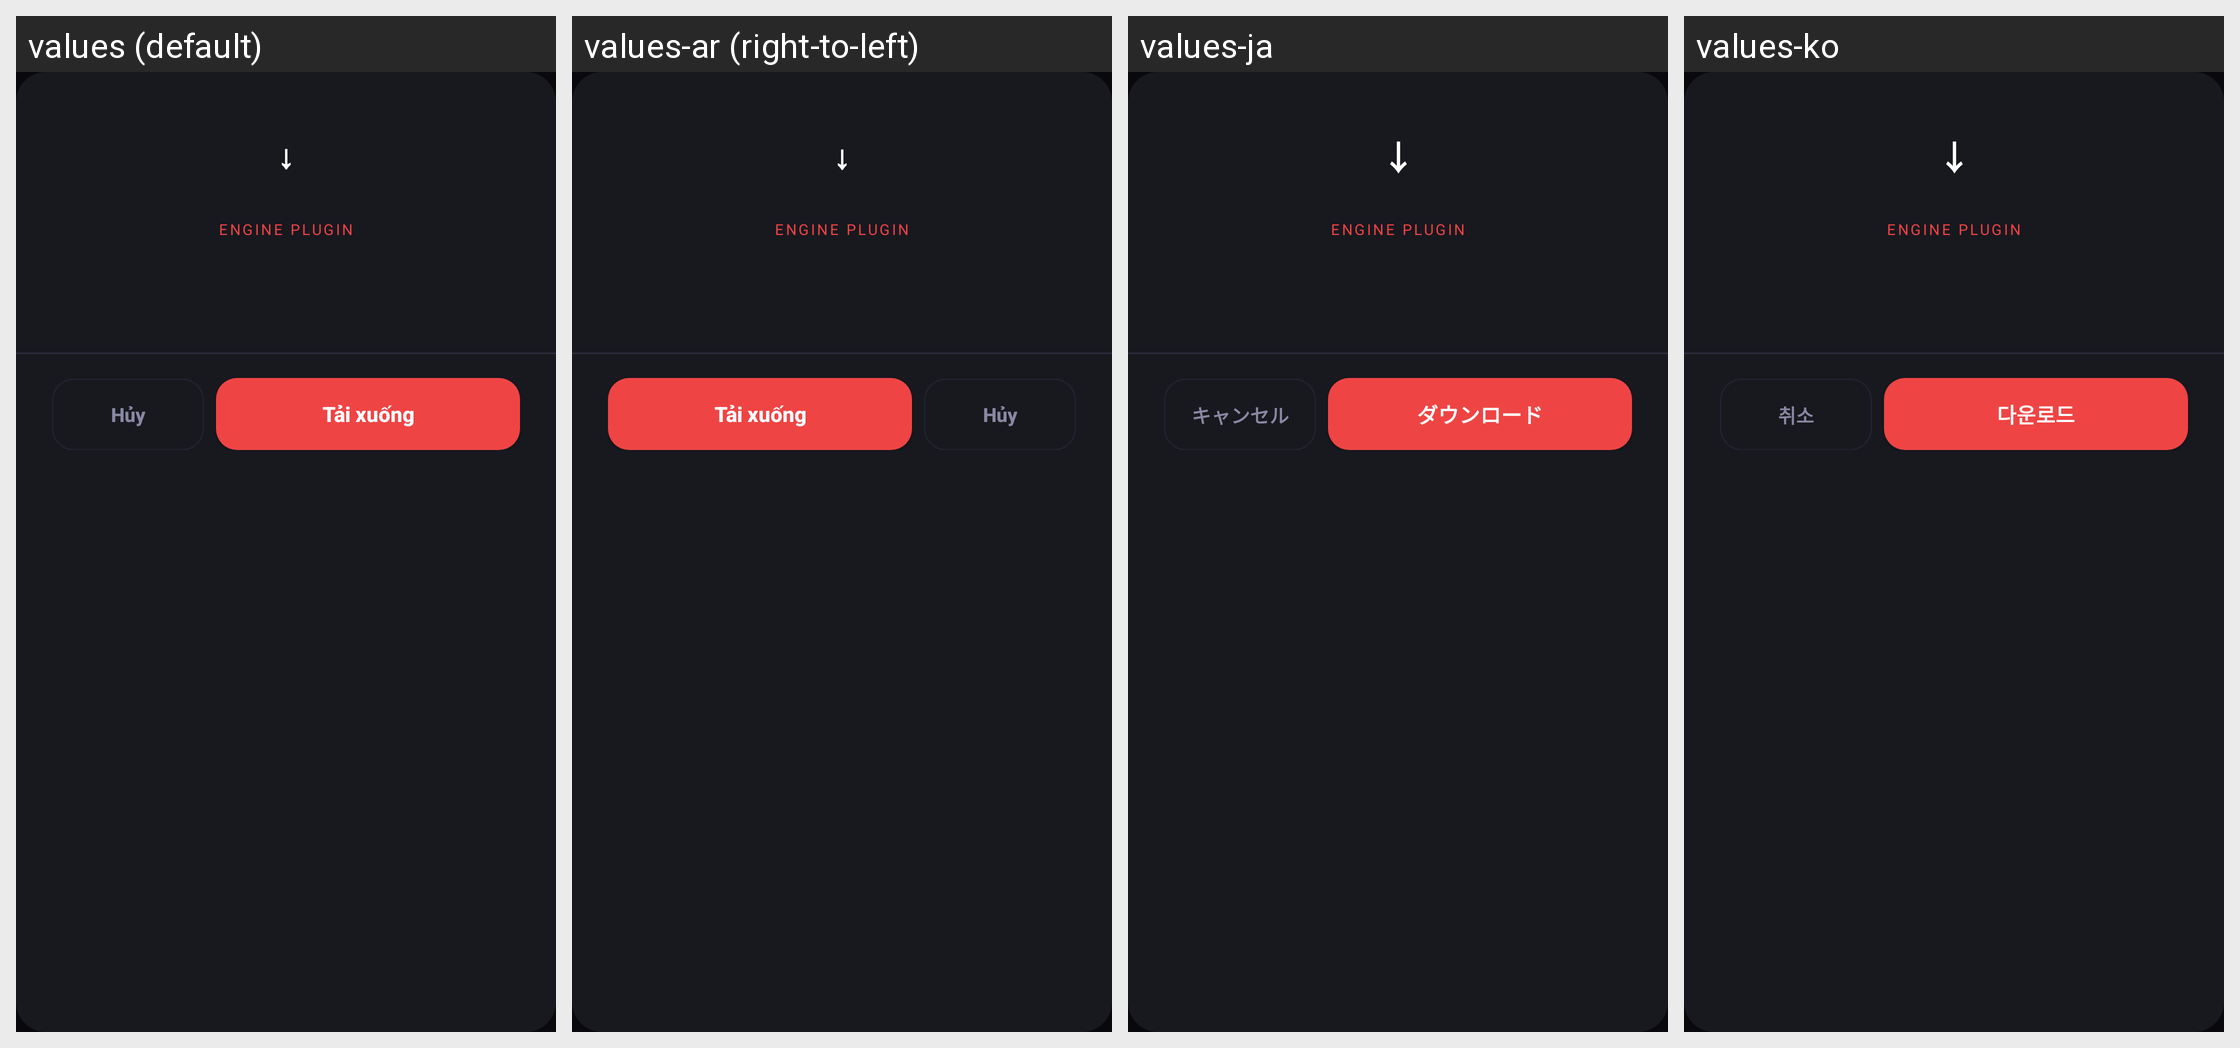

Strings drawn on this Android screen and how each of the app's shown locales translates them:
Android screen res/layout/dialog_engine_plugin_required.xml rendered under 4 locales, left to right: values (default), values-ar (right-to-left), values-ja, values-ko. Device: Nexus 5 (rendered at 1080×1920; each locale shown at half size, 540×960, under a caption strip naming it); theme Theme.MinHub.
Other locales in the repository, not shown: values-af, values-am, values-as, values-az, values-be, values-bg, values-bn, values-bs, values-ca, values-cs, values-da, values-de, values-el, values-en, values-en-rGB, values-es, values-es-rUS, values-et, values-eu, values-fa, values-fi, values-fr, values-fr-rCA, values-gl, values-gu, values-hi, values-hr, values-hu, values-hy, values-in, values-is, values-it, values-iw, values-ka, values-kk, values-km, values-kn, values-ky, values-lo, values-lt, values-lv, values-mk, values-ml, values-mn, values-mr, values-ms, values-my, values-nb, values-ne, values-nl, values-or, values-pa, values-pl, values-pt, values-pt-rBR, values-pt-rPT, values-ro, values-ru, values-si, values-sk, values-sl, values-sq, values-sr, values-sv, values-sw, values-ta, values-te, values-th, values-tl, values-tr, values-uk, values-ur, values-uz, values-vi, values-zh, values-zh-rCN, values-zh-rHK, values-zh-rTW, values-zu.
Strings drawn on this screen, with the default value and each locale's value (text and hints the layout hard-codes, and strings that could not be matched under every locale, appear in the picture but are not listed):

dialog_cancel
  values: Hủy
  values-ar: Hủy  [not translated; the default value is used]
  values-ja: キャンセル
  values-ko: 취소

engine_plugin_download_btn
  values: Tải xuống
  values-ar: Tải xuống  [not translated; the default value is used]
  values-ja: ダウンロード
  values-ko: 다운로드
